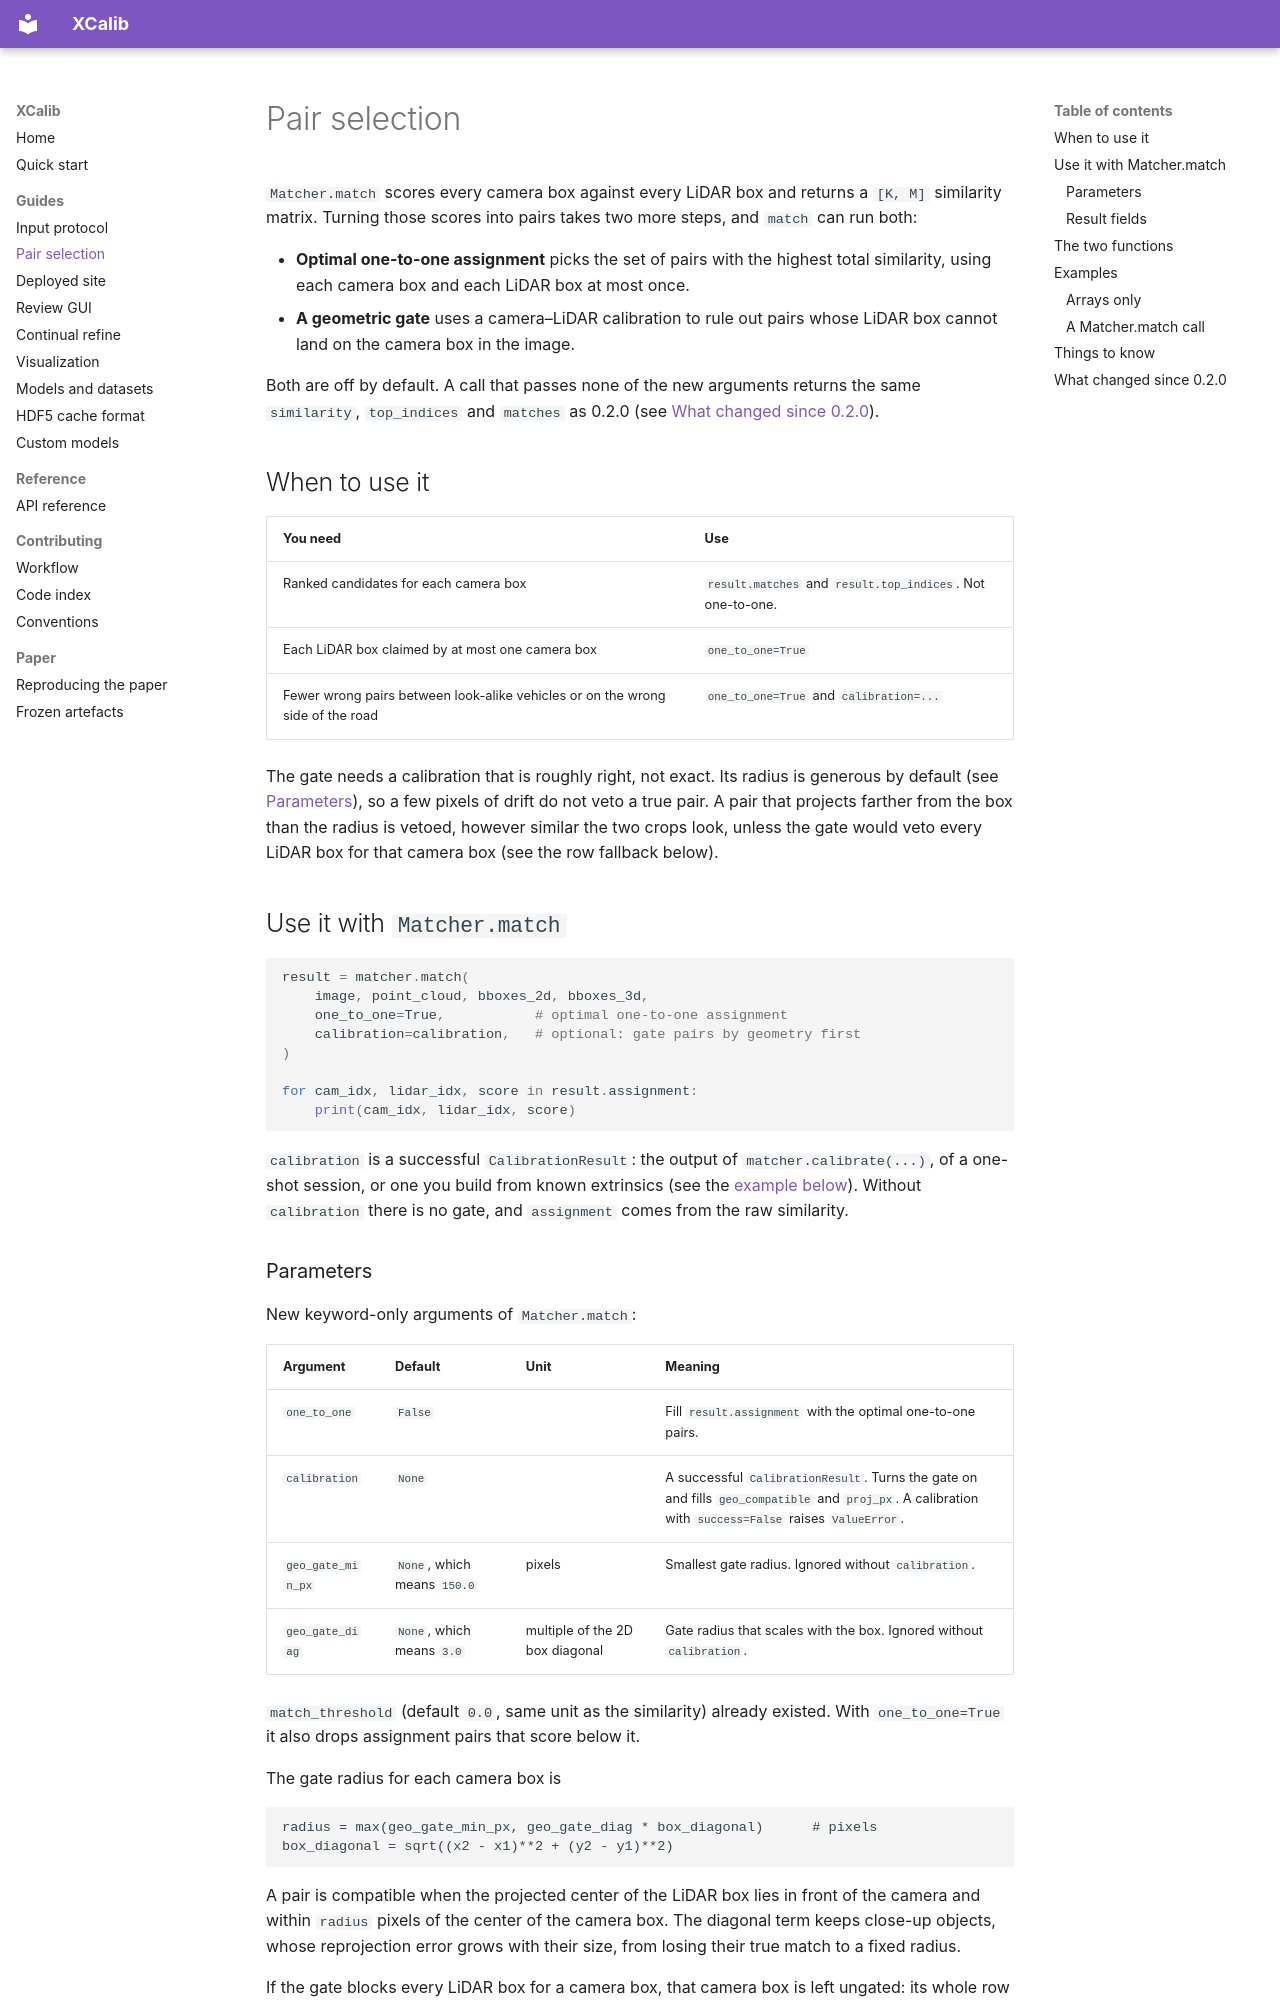

repository: radar-lab/XCalib · page: pair-selection/index.html · generator: mkdocs

# Pair selection

`Matcher.match` scores every camera box against every LiDAR box and returns a
`[K, M]` similarity matrix. Turning those scores into pairs takes two more steps,
and `match` can run both:

- **Optimal one-to-one assignment** picks the set of pairs with the highest total
  similarity, using each camera box and each LiDAR box at most once.
- **A geometric gate** uses a camera–LiDAR calibration to rule out pairs whose
  LiDAR box cannot land on the camera box in the image.

Both are off by default. A call that passes none of the new arguments returns the
same `similarity`, `top_indices` and `matches` as 0.2.0 (see
[What changed since 0.2.0](#what-changed-since-020)).

## When to use it

| You need | Use |
| --- | --- |
| Ranked candidates for each camera box | `result.matches` and `result.top_indices`. Not one-to-one. |
| Each LiDAR box claimed by at most one camera box | `one_to_one=True` |
| Fewer wrong pairs between look-alike vehicles or on the wrong side of the road | `one_to_one=True` and `calibration=...` |

The gate needs a calibration that is roughly right, not exact. Its radius is
generous by default (see [Parameters](#parameters)), so a few pixels of drift do
not veto a true pair. A pair that projects farther from the box than the radius
is vetoed, however similar the two crops look, unless the gate would veto every
LiDAR box for that camera box (see the row fallback below).

## Use it with `Matcher.match`

```python
result = matcher.match(
    image, point_cloud, bboxes_2d, bboxes_3d,
    one_to_one=True,           # optimal one-to-one assignment
    calibration=calibration,   # optional: gate pairs by geometry first
)

for cam_idx, lidar_idx, score in result.assignment:
    print(cam_idx, lidar_idx, score)
```

`calibration` is a successful `CalibrationResult`: the output of
`matcher.calibrate(...)`, of a one-shot session, or one you build from known
extrinsics (see the [example below](#a-matchermatch-call)). Without `calibration`
there is no gate, and `assignment` comes from the raw similarity.

### Parameters

New keyword-only arguments of `Matcher.match`:

| Argument | Default | Unit | Meaning |
| --- | --- | --- | --- |
| `one_to_one` | `False` | | Fill `result.assignment` with the optimal one-to-one pairs. |
| `calibration` | `None` | | A successful `CalibrationResult`. Turns the gate on and fills `geo_compatible` and `proj_px`. A calibration with `success=False` raises `ValueError`. |
| `geo_gate_min_px` | `None`, which means `150.0` | pixels | Smallest gate radius. Ignored without `calibration`. |
| `geo_gate_diag` | `None`, which means `3.0` | multiple of the 2D box diagonal | Gate radius that scales with the box. Ignored without `calibration`. |

`match_threshold` (default `0.0`, same unit as the similarity) already existed. With
`one_to_one=True` it also drops assignment pairs that score below it.

The gate radius for each camera box is

```text
radius = max(geo_gate_min_px, geo_gate_diag * box_diagonal)      # pixels
box_diagonal = sqrt((x2 - x1)**2 + (y2 - y1)**2)
```

A pair is compatible when the projected center of the LiDAR box lies in front of
the camera and within `radius` pixels of the center of the camera box. The
diagonal term keeps close-up objects, whose reprojection error grows with their
size, from losing their true match to a fixed radius.

If the gate blocks every LiDAR box for a camera box, that camera box is left
ungated: its whole row of `geo_compatible` is `True`. A badly wrong calibration then
degrades to appearance-only matching instead of emptying the row. `match` has no
switch for this; `geometric_gate` exposes it as `row_fallback`.
